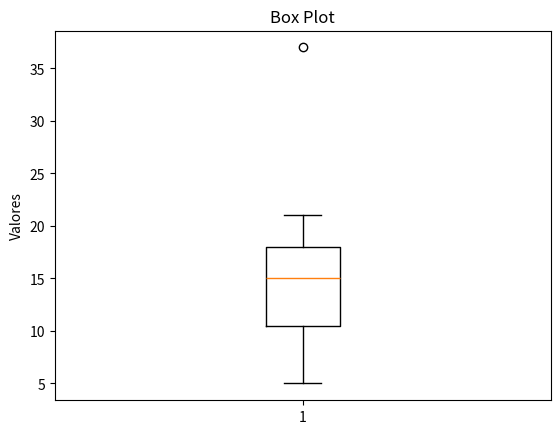

Write the Python code that produced this figure.
import matplotlib.pyplot as plt


def boxplot(data, filename):
    fig, ax = plt.subplots()
    ax.boxplot(data)
    ax.set_title('Box Plot')
    ax.set_ylabel('Valores')
    plt.savefig(filename, format="pdf")
    plt.close(fig)


dados = [13, 9, 18, 15, 14, 21, 7, 10, 11, 20, 5, 18, 37, 16, 17]

boxplot(dados, "BoxPlot2_VictorJorgeCarvalhoChaves_156740.pdf")
